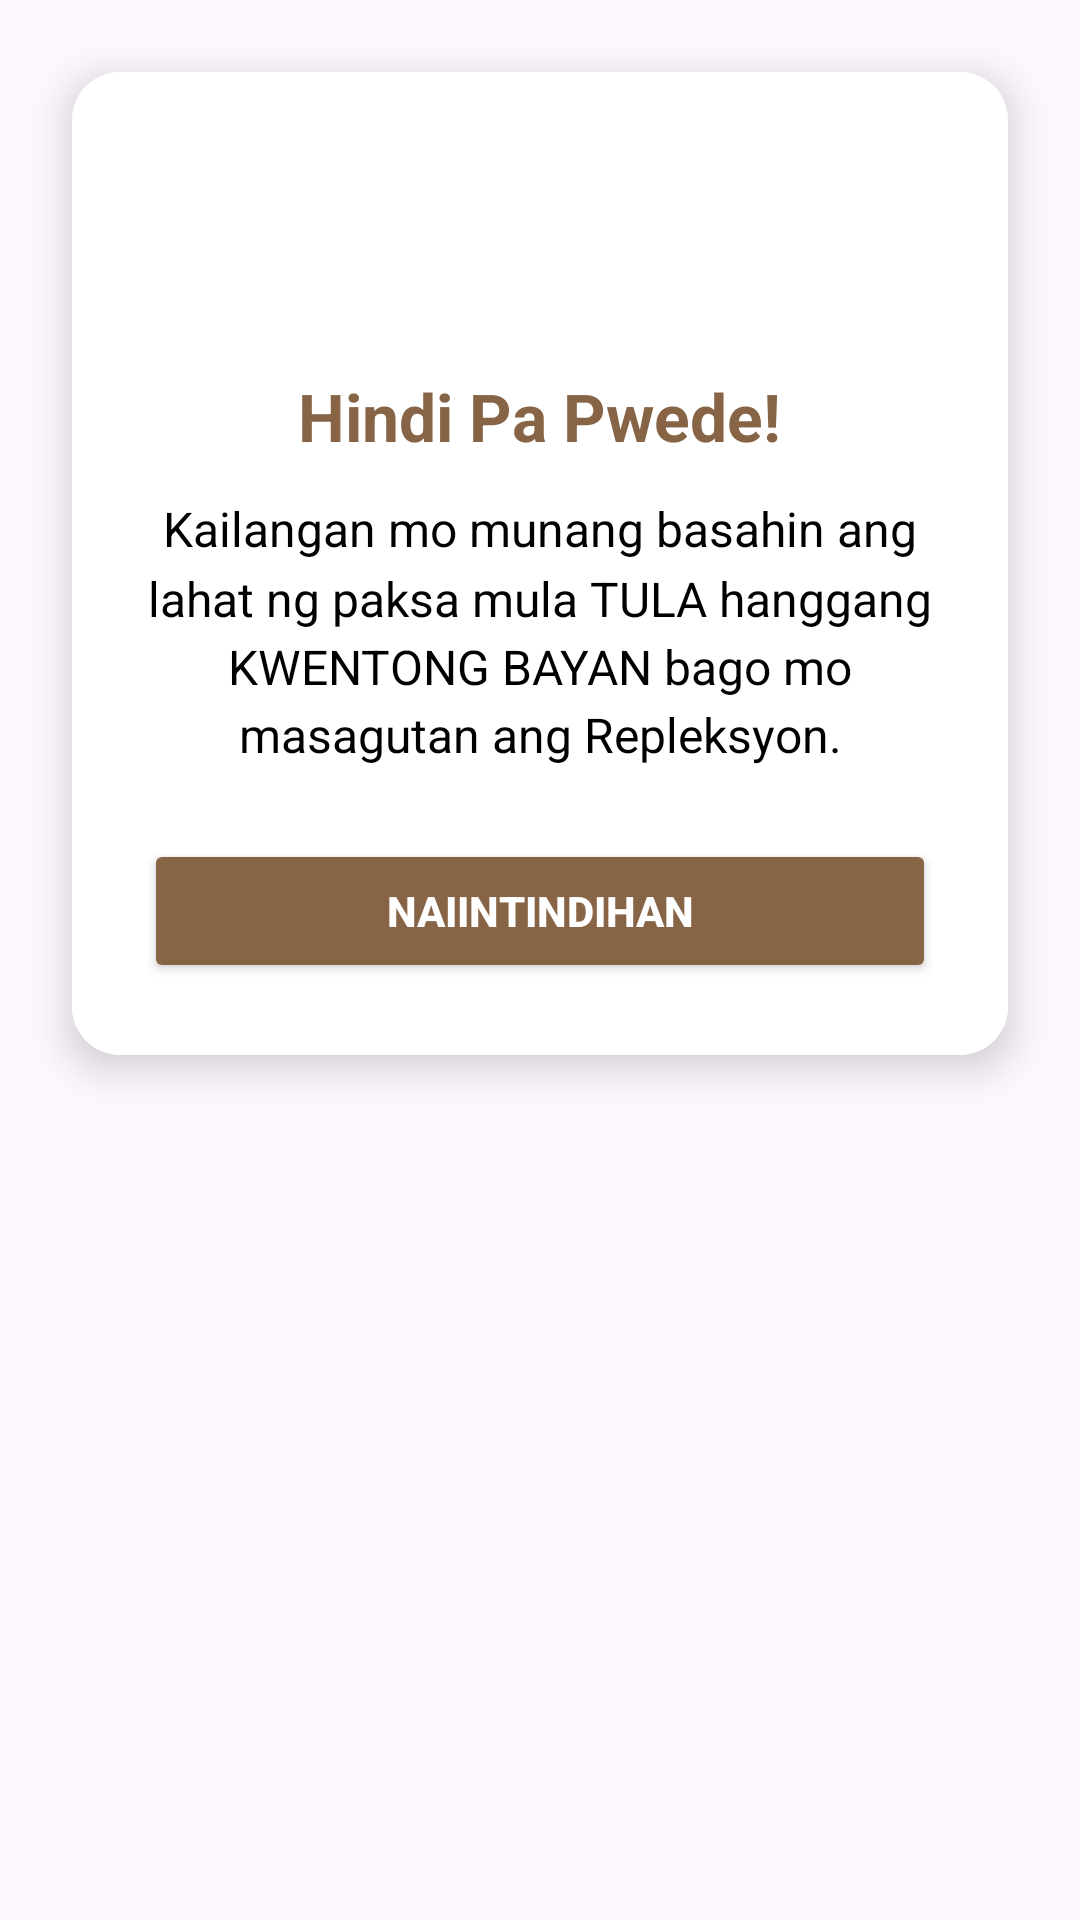

Reconstruct the res/layout file that produces this screen, plus the resources it refers to.
<!-- AndroidManifest.xml: application theme Theme.Tekbuk -->
<!-- res/layout/dialog_paksa_incomplete.xml -->
<?xml version="1.0" encoding="utf-8"?>
<FrameLayout xmlns:android="http://schemas.android.com/apk/res/android"
    xmlns:app="http://schemas.android.com/apk/res-auto"
    android:layout_width="match_parent"
    android:layout_height="wrap_content"
    android:background="@android:color/transparent">

    <androidx.cardview.widget.CardView
        android:layout_width="match_parent"
        android:layout_height="wrap_content"
        android:layout_margin="24dp"
        app:cardCornerRadius="16dp"
        app:cardElevation="8dp">

        <LinearLayout
            android:layout_width="match_parent"
            android:layout_height="wrap_content"
            android:gravity="center"
            android:orientation="vertical"
            android:background="@color/white"
            android:padding="24dp">

            <ImageView
                android:layout_width="60dp"
                android:layout_height="60dp"
                android:layout_marginBottom="16dp"
                android:src="@drawable/lock"
                app:tint="@color/one" />

            <TextView
                android:layout_width="wrap_content"
                android:layout_height="wrap_content"
                android:layout_marginBottom="12dp"
                android:gravity="center"
                android:text="Hindi Pa Pwede!"
                android:textColor="@color/one"
                android:textSize="22sp"
                android:textStyle="bold" />

            <TextView
                android:layout_width="wrap_content"
                android:layout_height="wrap_content"
                android:layout_marginBottom="24dp"
                android:gravity="center"
                android:lineSpacingMultiplier="1.2"
                android:text="Kailangan mo munang basahin ang lahat ng paksa mula TULA hanggang KWENTONG BAYAN bago mo masagutan ang Repleksyon."
                android:textColor="@android:color/black"
                android:textSize="16sp" />

            <Button
                android:id="@+id/btnDialogUnderstood"
                android:layout_width="match_parent"
                android:layout_height="wrap_content"
                android:backgroundTint="@color/one"
                android:text="NAIINTINDIHAN"
                android:textColor="@color/white"
                android:textStyle="bold" />

        </LinearLayout>
    </androidx.cardview.widget.CardView>
</FrameLayout>
<!-- resources referenced by this layout -->
<resources>
  <color name="one">#876445</color>
  <color name="white">#FFFFFFFF</color>
  <style name="Theme.Tekbuk" parent="Base.Theme.Tekbuk" />
  <style name="Base.Theme.Tekbuk" parent="Theme.Material3.DayNight.NoActionBar">
          
          
      </style>
</resources>
